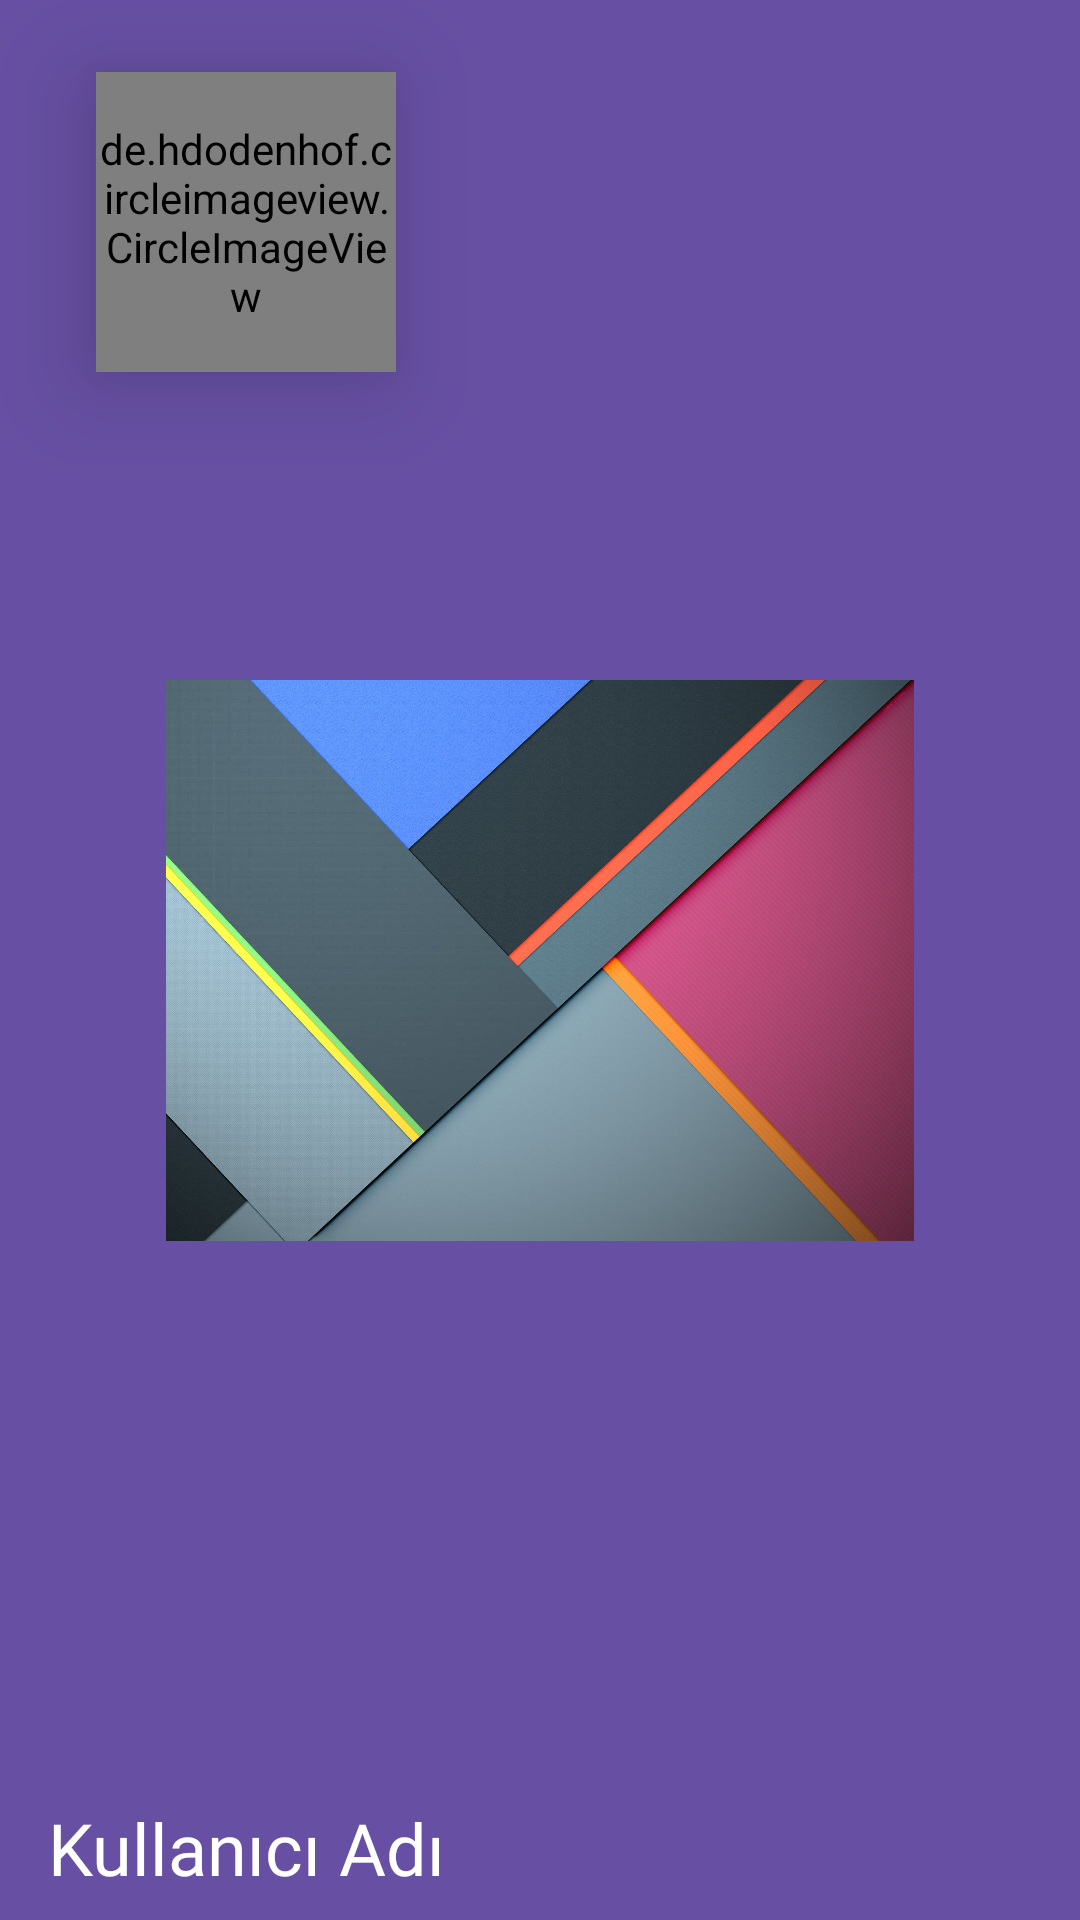

Write the Android layout XML for this screen, with the resource values it uses.
<!-- AndroidManifest.xml: application theme Base.Theme.FinalProject -->
<!-- res/layout/drawer_header.xml -->
<?xml version="1.0" encoding="utf-8"?>
<androidx.constraintlayout.widget.ConstraintLayout xmlns:android="http://schemas.android.com/apk/res/android"
    xmlns:app="http://schemas.android.com/apk/res-auto"
    xmlns:tools="http://schemas.android.com/tools"
    android:layout_width="match_parent"
    android:layout_height="wrap_content"
    android:background="#6750A3">

    <ImageView
        android:layout_width="match_parent"
        android:layout_height="187dp"
        android:cropToPadding="true"
        android:src="@drawable/header_background"
        app:layout_constraintBottom_toBottomOf="parent"
        app:layout_constraintStart_toStartOf="parent"
        app:layout_constraintTop_toTopOf="parent" />


    <de.hdodenhof.circleimageview.CircleImageView
        android:id="@+id/imageViewDrawer"
        android:layout_width="100dp"
        android:layout_height="100dp"
        android:elevation="20dp"
        android:layout_marginStart="32dp"
        android:layout_marginTop="24dp"
        app:civ_border_color="@color/greyBlue"
        app:civ_border_width="2dp"
        app:civ_circle_background_color="@color/grey"
        tools:src="@tools:sample/avatars"
        app:layout_constraintStart_toStartOf="parent"
        app:layout_constraintTop_toTopOf="parent"/>

    <TextView
        android:id="@+id/textViewDrawer"
        android:layout_width="wrap_content"
        android:layout_height="wrap_content"
        android:layout_marginStart="16dp"
        android:layout_marginBottom="8dp"
        android:fontFamily="@font/bangers"
        android:singleLine="true"
        android:text="Kullanıcı Adı"
        android:textColor="@color/white"
        android:textSize="24sp"
        app:layout_constraintBottom_toBottomOf="parent"
        app:layout_constraintStart_toStartOf="parent" />
</androidx.constraintlayout.widget.ConstraintLayout>
<!-- resources referenced by this layout -->
<resources>
  <color name="grey">#E0E0E0</color>
  <color name="greyBlue">#495d92</color>
  <color name="white">#FFFFFFFF</color>
  <!-- drawable header_background: jpg bitmap (drawable, 265109 bytes) -->
  <style name="Base.Theme.FinalProject" parent="Theme.Material3.DynamicColors.DayNight.NoActionBar">
          
          
          <item name="android:windowTranslucentStatus">true</item>
          <item name="android:windowTranslucentNavigation">true</item>
          <item name="drawerArrowStyle">@style/DrawerArrowStyle</item>
  
  
      </style>
  <style name="DrawerArrowStyle" parent="Widget.AppCompat.DrawerArrowToggle">
          <item name="color">@android:color/white</item>
      </style>
</resources>
